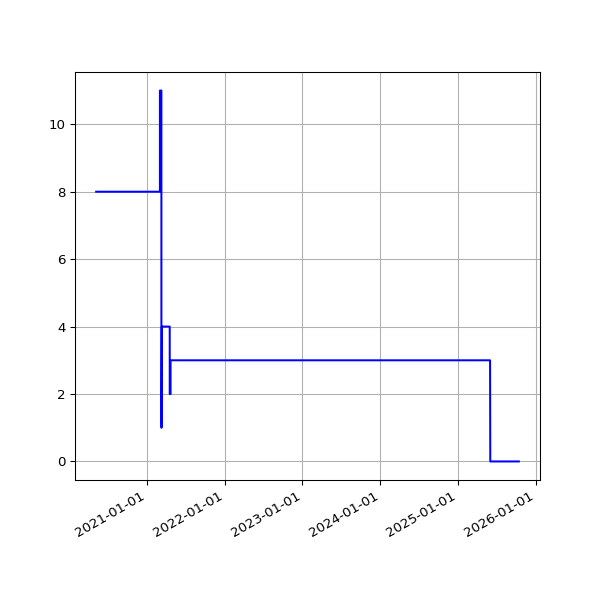

The data file committed next to this chart (first rows):
date, value
2020-05-09 04:24:36 +0000, 8
2020-05-09 14:53:31 +0100, 8
2020-05-10 04:22:37 +0000, 8
2020-05-10 14:57:50 +0100, 8
2020-05-11 04:18:05 +0000, 8
2020-05-11 14:58:37 +0100, 8
2020-05-12 04:20:21 +0000, 8
2020-05-12 14:59:51 +0100, 8
2020-05-13 04:27:06 +0000, 8
2020-05-13 15:05:42 +0100, 8
2020-05-14 04:32:13 +0000, 8
2020-05-14 15:08:14 +0100, 8
2020-05-15 04:24:45 +0000, 8
2020-05-15 15:05:09 +0100, 8
2020-05-16 04:17:24 +0000, 8
2020-05-16 15:01:11 +0100, 8
2020-05-17 04:25:22 +0000, 8
2020-05-17 14:52:59 +0100, 8
2020-05-18 04:25:40 +0000, 8
2020-05-18 14:59:10 +0100, 8
2020-05-19 04:24:56 +0000, 8
2020-05-19 15:25:51 +0100, 8
2020-05-20 04:28:45 +0000, 8
2020-05-20 14:56:45 +0100, 8
2020-05-21 04:12:57 +0000, 8
2020-05-21 14:57:19 +0100, 8
2020-05-22 04:14:09 +0000, 8
2020-05-22 14:54:52 +0100, 8
2020-05-23 04:15:22 +0000, 8
2020-05-23 14:53:52 +0100, 8
2020-05-24 04:11:21 +0000, 8
2020-05-24 14:51:52 +0100, 8
2020-05-25 04:36:14 +0000, 8
2020-05-25 14:55:26 +0100, 8
2020-05-26 04:18:11 +0000, 8
2020-05-26 14:58:58 +0100, 8
2020-05-27 04:15:11 +0000, 8
2020-05-27 14:59:15 +0100, 8
2020-05-28 05:29:00 +0000, 8
2020-05-28 15:39:35 +0100, 8
2020-05-29 04:17:46 +0000, 8
2020-05-29 14:54:04 +0100, 8
2020-05-30 04:14:50 +0000, 8
2020-05-30 14:53:12 +0100, 8
2020-05-31 04:07:32 +0000, 8
2020-05-31 14:54:20 +0100, 8
2020-06-01 04:11:03 +0000, 8
2020-06-01 14:58:22 +0100, 8
2020-06-02 04:09:31 +0000, 8
2020-06-02 15:07:51 +0100, 8
2020-06-03 04:07:16 +0000, 8
2020-06-03 14:51:31 +0100, 8
2020-06-04 04:17:24 +0000, 8
2020-06-04 15:01:11 +0100, 8
2020-06-05 04:07:27 +0000, 8
2020-06-05 14:53:17 +0100, 8
2020-06-06 04:13:05 +0000, 8
2020-06-06 15:15:26 +0100, 8
2020-06-07 04:30:26 +0000, 8
2020-06-07 15:20:09 +0100, 8
... 1,784 more rows
